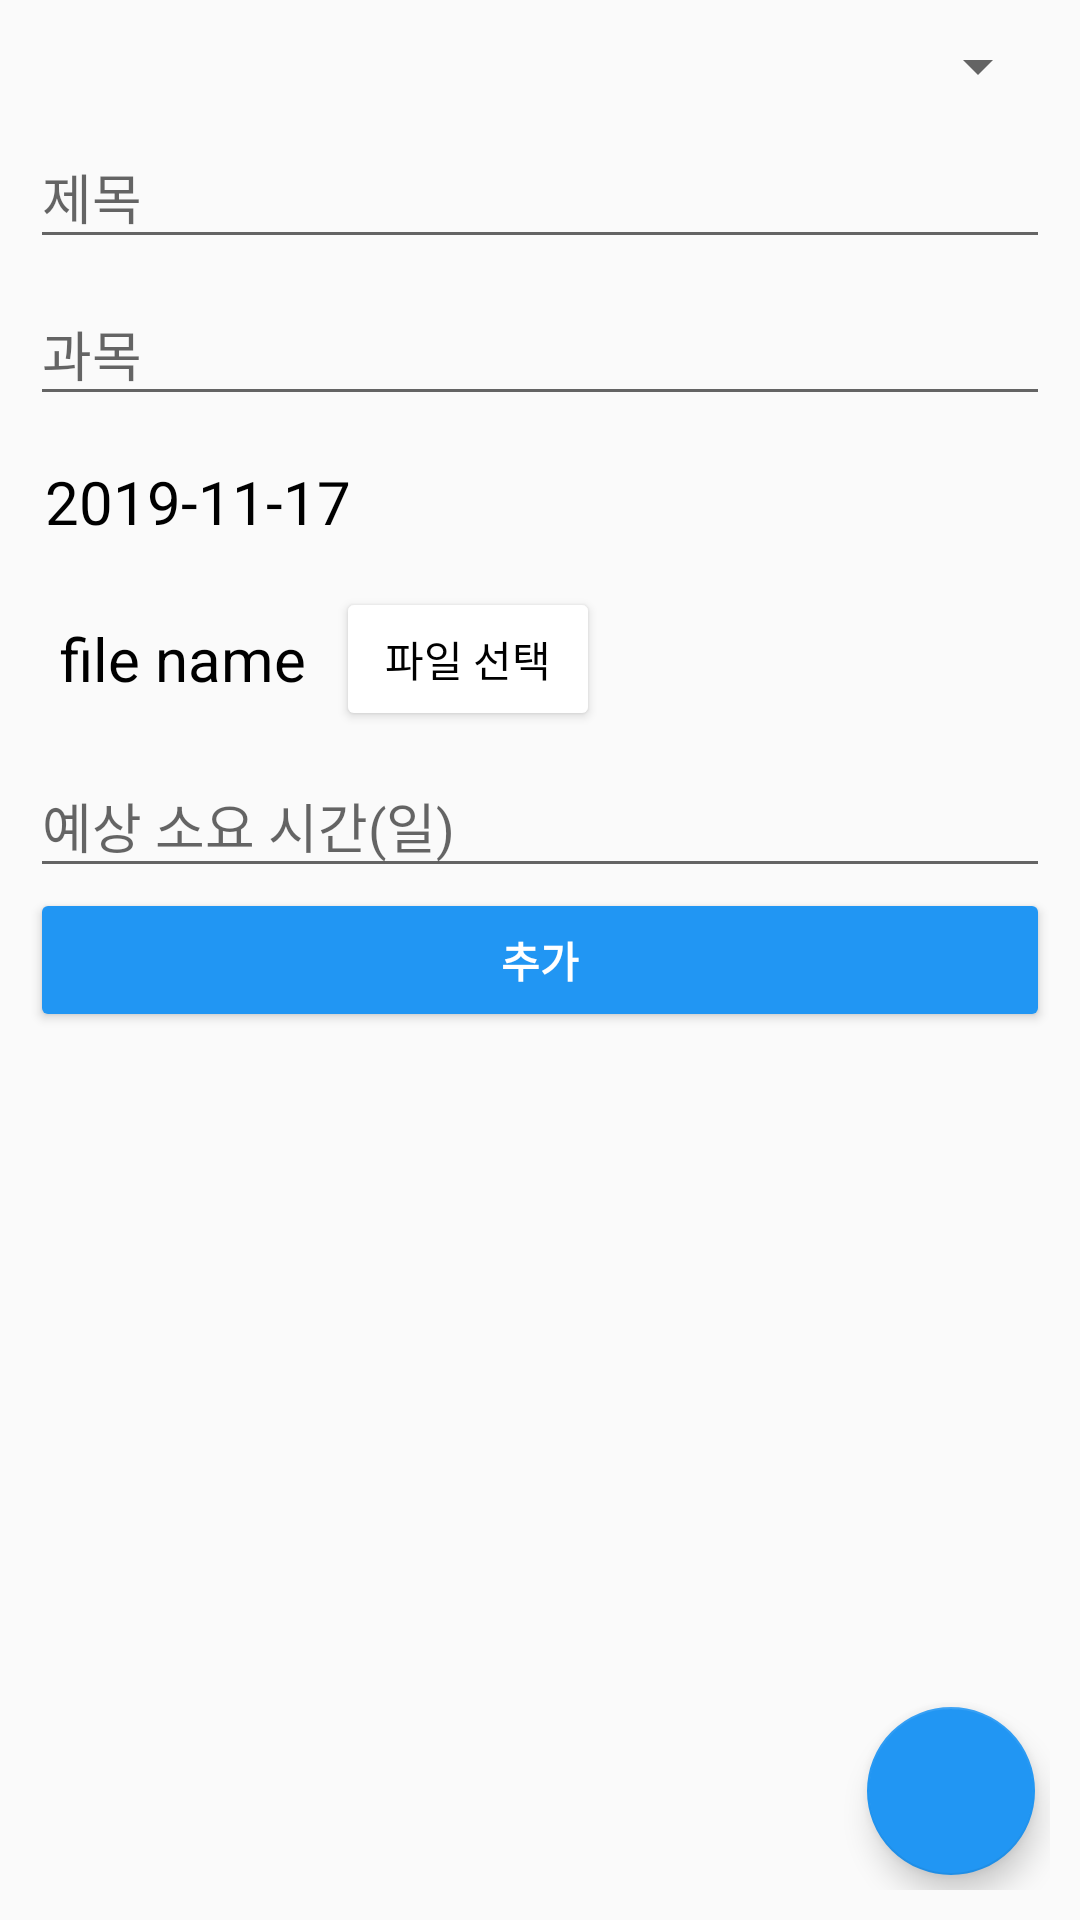

Produce the Android XML layout that renders to this screen, including the resource entries it uses.
<!-- AndroidManifest.xml: application theme AppTheme -->
<!-- res/layout/activity_edit_test.xml -->
<?xml version="1.0" encoding="utf-8"?>
<LinearLayout xmlns:android="http://schemas.android.com/apk/res/android"
    xmlns:app="http://schemas.android.com/apk/res-auto"
    xmlns:tools="http://schemas.android.com/tools"
    android:layout_width="match_parent"
    android:layout_height="match_parent"
    android:padding="10dp"
    tools:context=".Activity.EditTestActivity">

    <FrameLayout
        android:layout_width="match_parent"
        android:layout_height="match_parent">

        <com.google.android.material.floatingactionbutton.FloatingActionButton
            android:id="@+id/log_button"
            android:layout_width="wrap_content"
            android:layout_height="wrap_content"
            android:layout_gravity="right|bottom"
            android:layout_marginRight="5dp"
            android:layout_marginBottom="5dp"
            android:clickable="true"
            android:src="@drawable/ic_history" />

        <LinearLayout
            android:layout_width="match_parent"
            android:layout_height="wrap_content"
            android:orientation="vertical">

            <Spinner
                android:id="@+id/member_name"
                android:layout_width="match_parent"
                android:layout_height="wrap_content" />

            <com.google.android.material.textfield.TextInputLayout
                android:layout_width="match_parent"
                android:layout_height="wrap_content">

                <com.google.android.material.textfield.TextInputEditText
                    android:id="@+id/title"
                    android:layout_width="match_parent"
                    android:layout_height="wrap_content"
                    android:maxLines="1"
                    android:hint="제목" />
            </com.google.android.material.textfield.TextInputLayout>

            <com.google.android.material.textfield.TextInputLayout
                android:layout_width="match_parent"
                android:layout_height="wrap_content">

                <com.google.android.material.textfield.TextInputEditText
                    android:id="@+id/subject"
                    android:layout_width="match_parent"
                    android:maxLines="1"
                    android:layout_height="wrap_content"
                    android:hint="과목" />
            </com.google.android.material.textfield.TextInputLayout>

            <TextView
                android:id="@+id/test_date"
                android:layout_width="match_parent"
                android:layout_height="wrap_content"
                android:layout_marginTop="10dp"
                android:background="?attr/selectableItemBackground"
                android:padding="5dp"
                android:text="2019-11-17"
                android:textColor="#000"
                android:textSize="20dp" />

            
            <LinearLayout
                android:layout_width="wrap_content"
                android:layout_height="wrap_content"
                android:layout_marginTop="10dp"
                android:orientation="horizontal">

                <TextView
                    android:id="@+id/file_name"
                    android:layout_width="wrap_content"
                    android:layout_height="wrap_content"
                    android:layout_gravity="center_vertical"
                    android:foreground="?attr/selectableItemBackground"
                    android:padding="10dp"
                    android:text="file name"
                    android:textColor="#000"
                    android:textSize="20dp" />

                <Button
                    android:id="@+id/button"
                    android:layout_width="wrap_content"
                    android:layout_height="wrap_content"
                    android:layout_gravity="center_vertical"
                    android:backgroundTint="#fff"
                    android:text="파일 선택"
                    android:textColor="#000" />
            </LinearLayout>

            <com.google.android.material.textfield.TextInputLayout
                android:layout_width="match_parent"
                android:layout_height="wrap_content">

                <com.google.android.material.textfield.TextInputEditText
                    android:id="@+id/expected_date"
                    android:inputType="numberDecimal"
                    android:layout_width="match_parent"
                    android:layout_height="wrap_content"
                    android:hint="예상 소요 시간(일)" />
            </com.google.android.material.textfield.TextInputLayout>

            <Button
                android:id="@+id/add_button"
                android:layout_width="match_parent"
                android:layout_height="wrap_content"
                android:backgroundTint="@color/colorAccent"
                android:text="추가"
                android:textColor="#fff"
                android:textStyle="bold" />
        </LinearLayout>
    </FrameLayout>
</LinearLayout>
<!-- resources referenced by this layout -->
<resources>
  <color name="colorAccent">#2196F3</color>
  <style name="AppTheme" parent="Theme.AppCompat.Light.NoActionBar">
          
          <item name="colorPrimary">@color/colorPrimary</item>
          <item name="colorPrimaryDark">@color/colorPrimaryDark</item>
          <item name="colorAccent">@color/colorAccent</item>
      </style>
  <color name="colorPrimary">#2196F3</color>
  <color name="colorPrimaryDark">#EFEFEF</color>
</resources>
